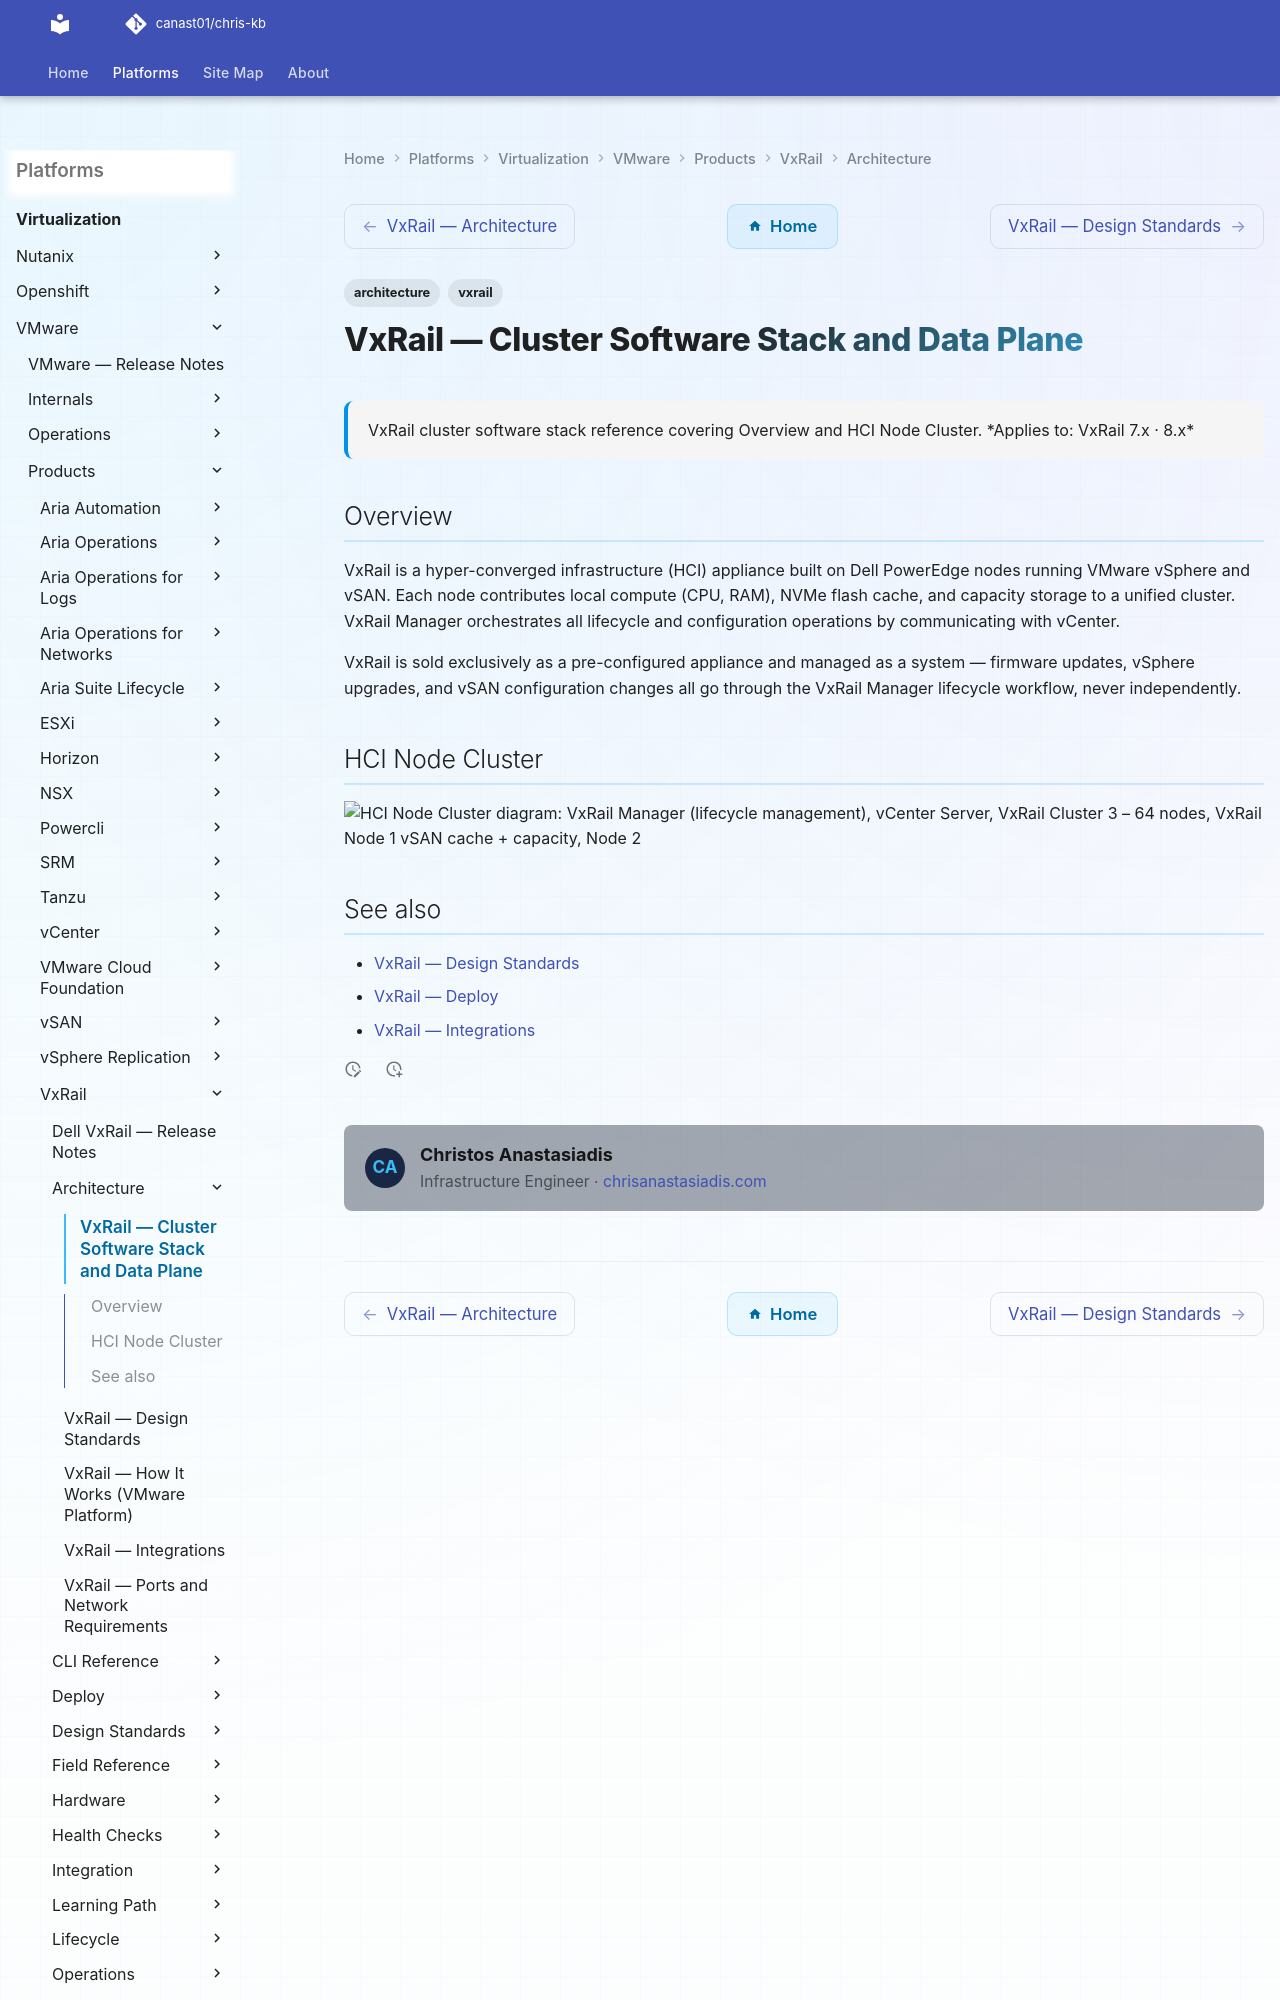

repository: canast01/chris-kb · page: virtualization/vmware/products/vxrail/architecture/cluster-software-stack/index.html · generator: mkdocs

---
tags:
  - architecture
  - vxrail
---
# VxRail — Cluster Software Stack and Data Plane

<div class="kb-summary">
VxRail cluster software stack reference covering Overview and HCI Node Cluster.

*Applies to: VxRail 7.x · 8.x*
</div>
